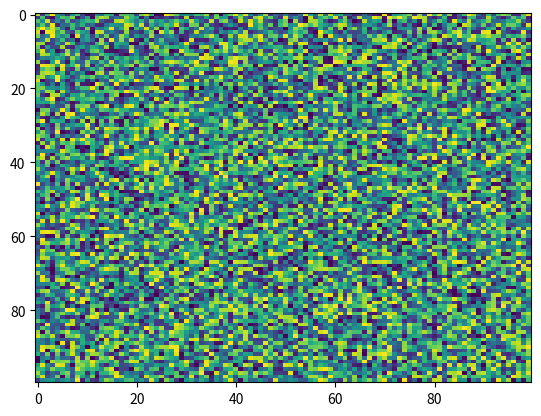

Recreate this plot in Python.
import matplotlib.pyplot as plt
import numpy as np
X = np.random.rand(100, 100)
plt.imshow(X, 'viridis', None, vmax=None, filterrad=4.0, vmin=None, filternorm=True, origin='upper', aspect='auto', interpolation='nearest', alpha=None, interpolation_stage=None)
